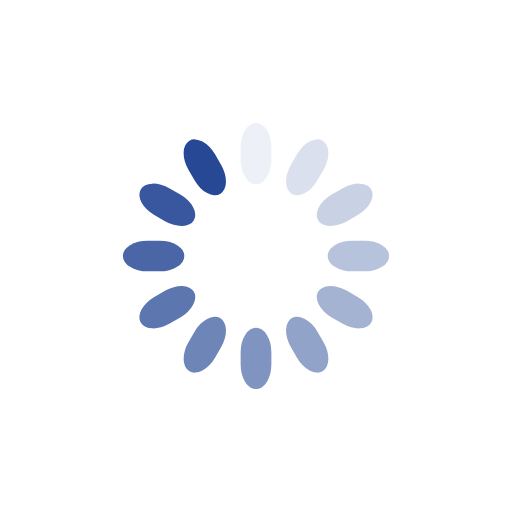
t = 0.00 s
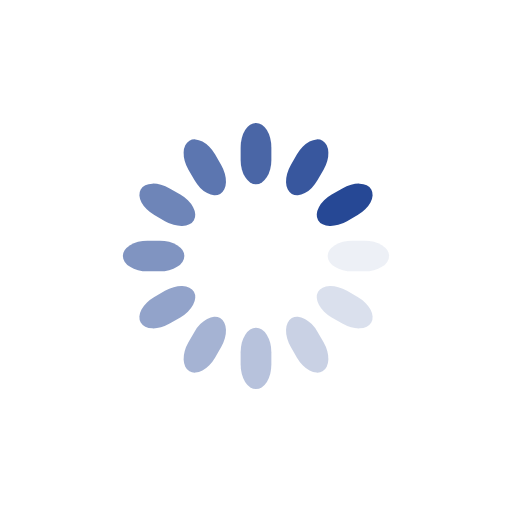
t = 0.25 s
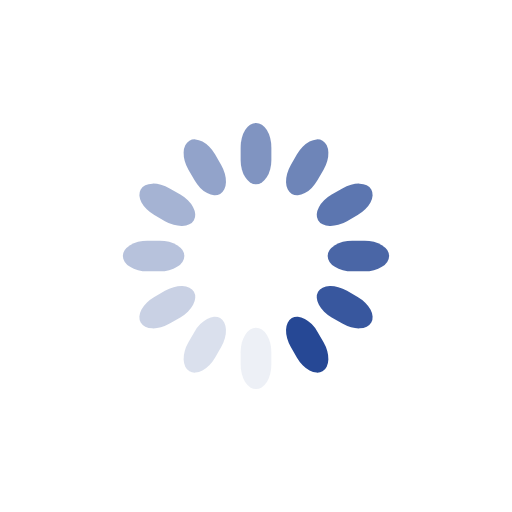
t = 0.50 s
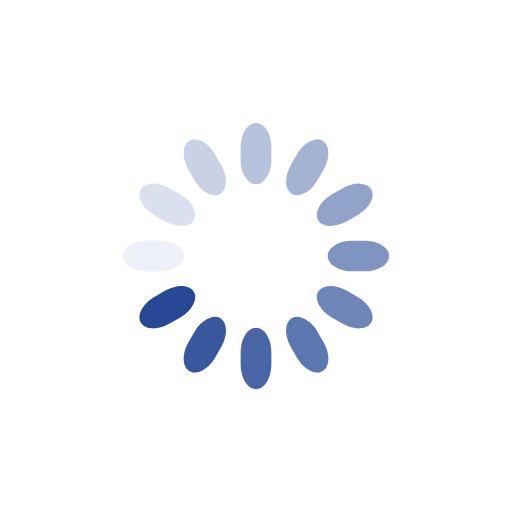
t = 0.75 s

The animated SVG that drew these frames (rendered in a browser with its animation timeline set to each time). Animation: 12 SMIL elements (animate=12); one cycle of 1.00 s, repeats indefinitely.

<svg class="lds-spinner" width="200px"  height="200px"  xmlns="http://www.w3.org/2000/svg" xmlns:xlink="http://www.w3.org/1999/xlink" viewBox="0 0 100 100" preserveAspectRatio="xMidYMid" style="background: none;"><g transform="rotate(0 50 50)">
  <rect x="47" y="24" rx="9.4" ry="4.8" width="6" height="12" fill="#264895">
    <animate attributeName="opacity" values="1;0" keyTimes="0;1" dur="1s" begin="-0.9166666666666666s" repeatCount="indefinite"></animate>
  </rect>
</g><g transform="rotate(30 50 50)">
  <rect x="47" y="24" rx="9.4" ry="4.8" width="6" height="12" fill="#264895">
    <animate attributeName="opacity" values="1;0" keyTimes="0;1" dur="1s" begin="-0.8333333333333334s" repeatCount="indefinite"></animate>
  </rect>
</g><g transform="rotate(60 50 50)">
  <rect x="47" y="24" rx="9.4" ry="4.8" width="6" height="12" fill="#264895">
    <animate attributeName="opacity" values="1;0" keyTimes="0;1" dur="1s" begin="-0.75s" repeatCount="indefinite"></animate>
  </rect>
</g><g transform="rotate(90 50 50)">
  <rect x="47" y="24" rx="9.4" ry="4.8" width="6" height="12" fill="#264895">
    <animate attributeName="opacity" values="1;0" keyTimes="0;1" dur="1s" begin="-0.6666666666666666s" repeatCount="indefinite"></animate>
  </rect>
</g><g transform="rotate(120 50 50)">
  <rect x="47" y="24" rx="9.4" ry="4.8" width="6" height="12" fill="#264895">
    <animate attributeName="opacity" values="1;0" keyTimes="0;1" dur="1s" begin="-0.5833333333333334s" repeatCount="indefinite"></animate>
  </rect>
</g><g transform="rotate(150 50 50)">
  <rect x="47" y="24" rx="9.4" ry="4.8" width="6" height="12" fill="#264895">
    <animate attributeName="opacity" values="1;0" keyTimes="0;1" dur="1s" begin="-0.5s" repeatCount="indefinite"></animate>
  </rect>
</g><g transform="rotate(180 50 50)">
  <rect x="47" y="24" rx="9.4" ry="4.8" width="6" height="12" fill="#264895">
    <animate attributeName="opacity" values="1;0" keyTimes="0;1" dur="1s" begin="-0.4166666666666667s" repeatCount="indefinite"></animate>
  </rect>
</g><g transform="rotate(210 50 50)">
  <rect x="47" y="24" rx="9.4" ry="4.8" width="6" height="12" fill="#264895">
    <animate attributeName="opacity" values="1;0" keyTimes="0;1" dur="1s" begin="-0.3333333333333333s" repeatCount="indefinite"></animate>
  </rect>
</g><g transform="rotate(240 50 50)">
  <rect x="47" y="24" rx="9.4" ry="4.8" width="6" height="12" fill="#264895">
    <animate attributeName="opacity" values="1;0" keyTimes="0;1" dur="1s" begin="-0.25s" repeatCount="indefinite"></animate>
  </rect>
</g><g transform="rotate(270 50 50)">
  <rect x="47" y="24" rx="9.4" ry="4.8" width="6" height="12" fill="#264895">
    <animate attributeName="opacity" values="1;0" keyTimes="0;1" dur="1s" begin="-0.16666666666666666s" repeatCount="indefinite"></animate>
  </rect>
</g><g transform="rotate(300 50 50)">
  <rect x="47" y="24" rx="9.4" ry="4.8" width="6" height="12" fill="#264895">
    <animate attributeName="opacity" values="1;0" keyTimes="0;1" dur="1s" begin="-0.08333333333333333s" repeatCount="indefinite"></animate>
  </rect>
</g><g transform="rotate(330 50 50)">
  <rect x="47" y="24" rx="9.4" ry="4.8" width="6" height="12" fill="#264895">
    <animate attributeName="opacity" values="1;0" keyTimes="0;1" dur="1s" begin="0s" repeatCount="indefinite"></animate>
  </rect>
</g></svg>